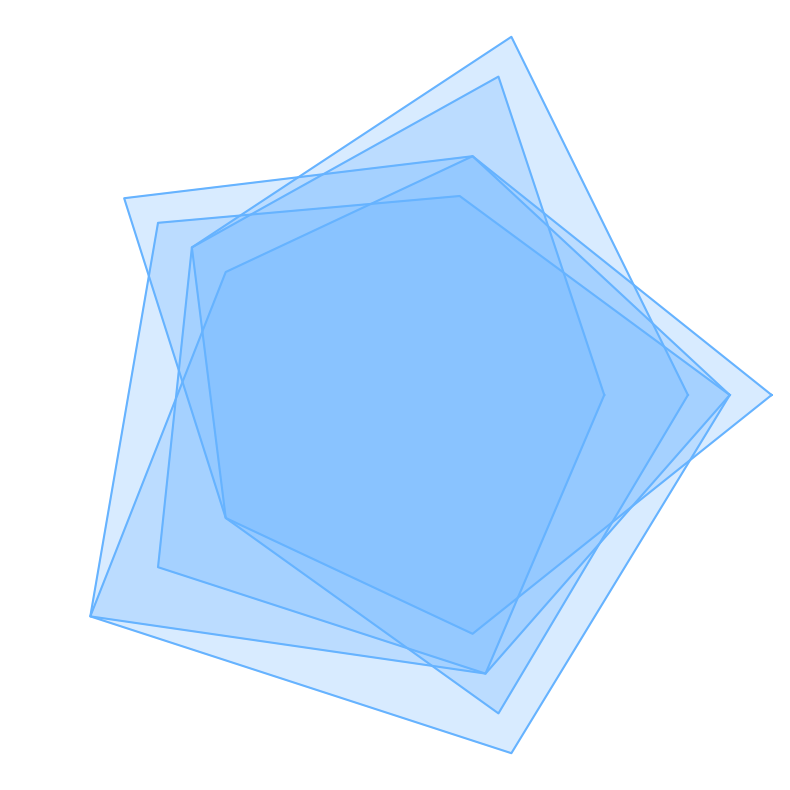

Python code for this plot:
import numpy as np
import matplotlib.pyplot as plt

data = np.array([
    [7, 9, 6, 5, 8],
    [8, 6, 5, 9, 7],
    [5, 8, 6, 7, 7],
    [9, 6, 8, 5, 6],
    [8, 5, 7, 9, 9]   
])

num_vars = data.shape[1]

def create_radar_chart(data):
    angles = np.linspace(0, 2 * np.pi, num_vars, endpoint=False).tolist()
    data = np.concatenate((data, data[:, [0]]), axis=1)
    angles += angles[:1]

    fig, ax = plt.subplots(figsize=(8, 8), subplot_kw=dict(polar=True))
    color = '#66B3FF'  # Single consistent color
    for d in data:
        ax.fill(angles, d, color=color, alpha=0.25)
        ax.plot(angles, d, color=color)

    ax.set_xticklabels([])
    ax.set_yticklabels([])
    ax.spines['polar'].set_visible(False)
    ax.set_frame_on(False)
    ax.yaxis.grid(False)
    ax.xaxis.grid(False)
    plt.tight_layout()
    plt.show()

create_radar_chart(data)
